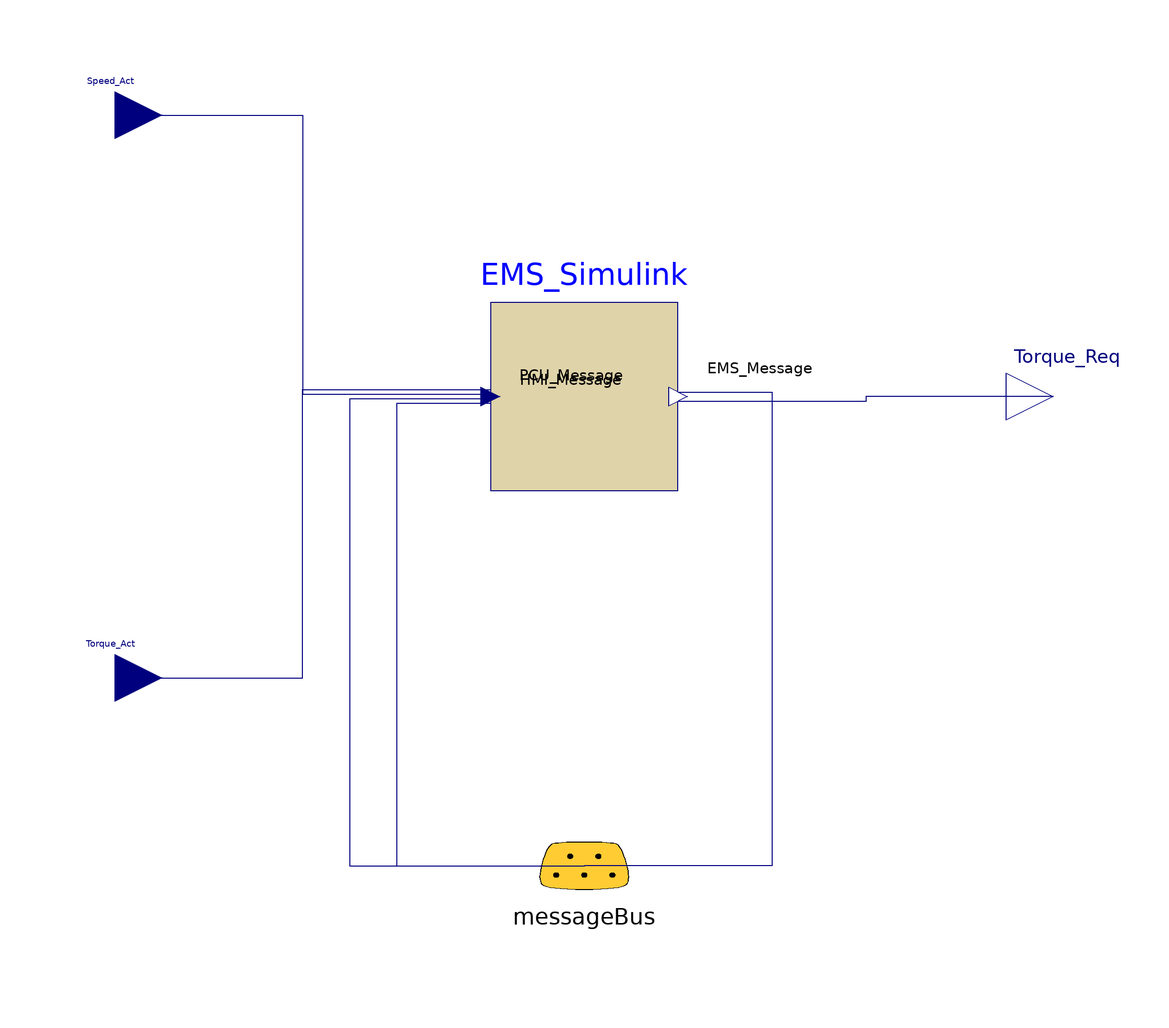

The Modelica model whose source follows is shown above as a component diagram (icons at their Placement, wires along their Line points).

model EMS
  extends TDL_v1.Templates.Controllers.Base;
  CoSimulation.Interface_dll_2 EMS_Simulink(
    dll_name_ex="EMS_Message_win32.dll",
    init_name_ex="EMS_Message_initialize",
    step_name_ex="EMS_Message_step",
    ter_name_ex="EMS_Message_terminate",
    in_name_ex="EMS_Message_U",
    out_name_ex="EMS_Message_Y",
    in_num_ex=4,
    out_num_ex=2,
    samplePeriod=0.005)
    annotation (Placement(transformation(extent={{-20,-20},{20,20}})));
  Modelica.Blocks.Interfaces.RealInput Speed_Act
    annotation (Placement(transformation(extent={{-110,50},{-90,70}})));
  Modelica.Blocks.Interfaces.RealInput Torque_Act annotation (Placement(
        transformation(extent={{-110,-70},{-90,-50}})));
  Modelica.Blocks.Interfaces.RealOutput Torque_Req
    annotation (Placement(transformation(extent={{90,-10},{110,10}})));
equation
  connect(Torque_Req, EMS_Simulink.y[1]) annotation (Line(
      points={{100,0},{60,0},{60,-1},{20,-1}},
      color={0,0,127},
      smooth=Smooth.None));
  connect(EMS_Simulink.u[1], messageBus.HMI_Message) annotation (Line(
      points={{-20,-1.5},{-40,-1.5},{-40,-100},{0,-100}},
      color={0,0,127},
      smooth=Smooth.None), Text(
      string="%second",
      index=1,
      extent={{6,3},{6,3}}));
  connect(EMS_Simulink.u[2], messageBus.PCU_Message) annotation (Line(
      points={{-20,-0.5},{-50,-0.5},{-50,-100},{0,-100}},
      color={0,0,127},
      smooth=Smooth.None), Text(
      string="%second",
      index=1,
      extent={{6,3},{6,3}}));
  connect(Speed_Act, EMS_Simulink.u[3]) annotation (Line(
      points={{-100,60},{-60,60},{-60,0.5},{-20,0.5}},
      color={0,0,127},
      smooth=Smooth.None));
  connect(Torque_Act, EMS_Simulink.u[4]) annotation (Line(
      points={{-100,-60},{-60,-60},{-60,1.5},{-20,1.5}},
      color={0,0,127},
      smooth=Smooth.None));
  connect(EMS_Simulink.y[2], messageBus.EMS_Message) annotation (Line(
      points={{20,1},{40,1},{40,-100},{0,-100}},
      color={0,0,127},
      smooth=Smooth.None), Text(
      string="%second",
      index=1,
      extent={{6,3},{6,3}}));
  annotation (Diagram(coordinateSystem(preserveAspectRatio=false,
          extent={{-100,-100},{100,100}}), graphics));
end EMS;